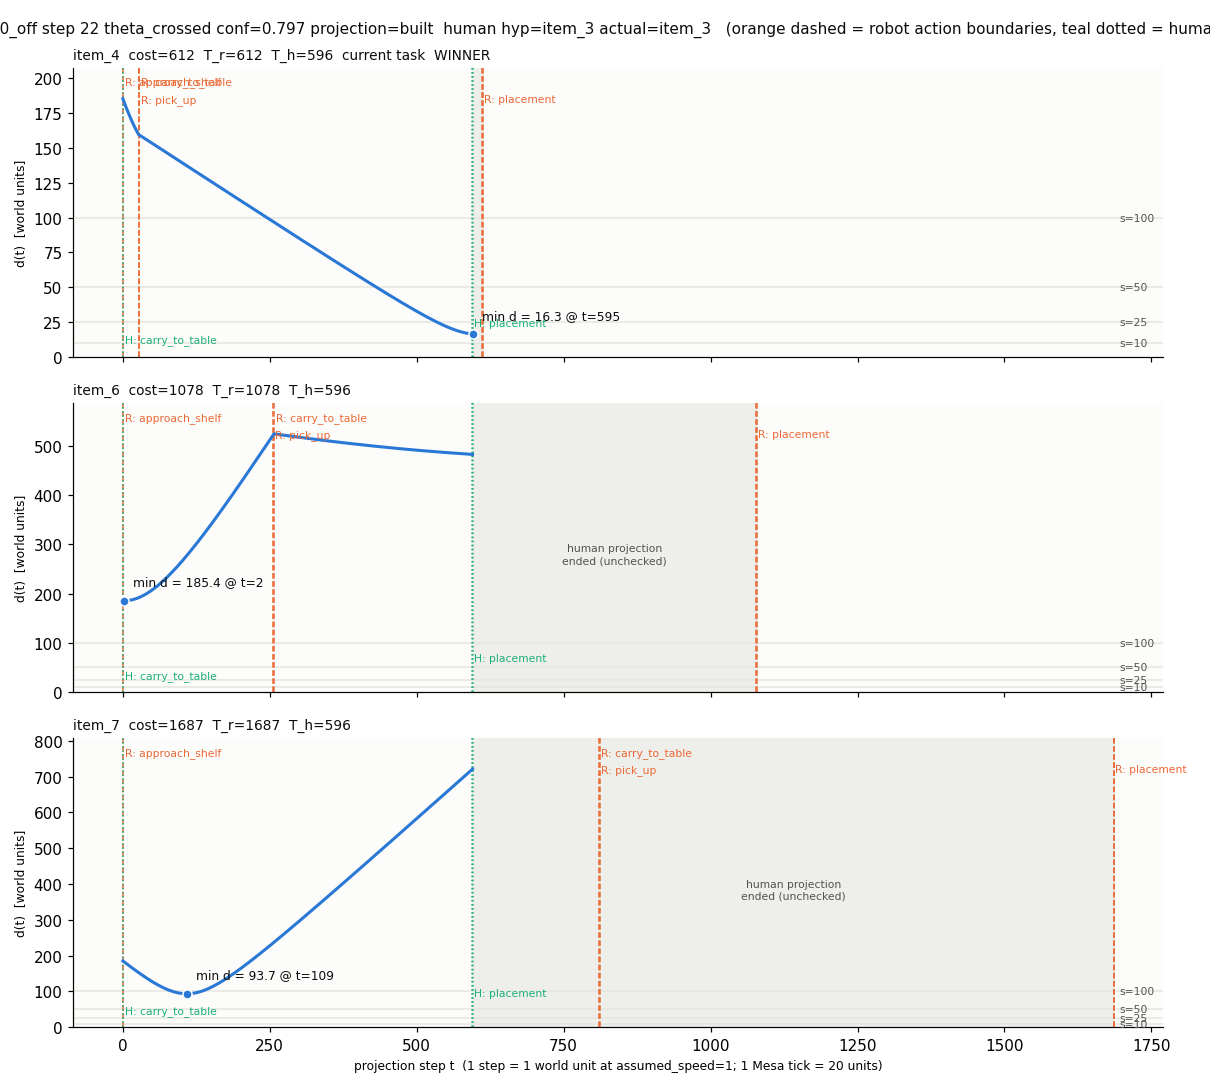

The file beside this chart, header and first rows:
t, d_item_4, robot_phase_item_4, d_item_6, robot_phase_item_6, d_item_7, robot_phase_item_7, human_phase
0, 185.5, approach_shelf, 185.5, approach_shelf, 185.5, approach_shelf, carry_to_table
1, 184.3, approach_shelf, 185.4, approach_shelf, 184.2, approach_shelf, carry_to_table
2, 183.2, approach_shelf, 185.4, approach_shelf, 182.9, approach_shelf, carry_to_table
3, 182.1, approach_shelf, 185.4, approach_shelf, 181.7, approach_shelf, carry_to_table
4, 181, approach_shelf, 185.5, approach_shelf, 180.4, approach_shelf, carry_to_table
5, 179.9, approach_shelf, 185.5, approach_shelf, 179.1, approach_shelf, carry_to_table
6, 178.8, approach_shelf, 185.6, approach_shelf, 177.9, approach_shelf, carry_to_table
7, 177.7, approach_shelf, 185.7, approach_shelf, 176.6, approach_shelf, carry_to_table
8, 176.7, approach_shelf, 185.8, approach_shelf, 175.4, approach_shelf, carry_to_table
9, 175.6, approach_shelf, 186, approach_shelf, 174.2, approach_shelf, carry_to_table
10, 174.6, approach_shelf, 186.1, approach_shelf, 172.9, approach_shelf, carry_to_table
11, 173.6, approach_shelf, 186.3, approach_shelf, 171.7, approach_shelf, carry_to_table
12, 172.6, approach_shelf, 186.5, approach_shelf, 170.5, approach_shelf, carry_to_table
13, 171.6, approach_shelf, 186.7, approach_shelf, 169.2, approach_shelf, carry_to_table
14, 170.7, approach_shelf, 186.9, approach_shelf, 168, approach_shelf, carry_to_table
15, 169.7, approach_shelf, 187.2, approach_shelf, 166.8, approach_shelf, carry_to_table
16, 168.8, approach_shelf, 187.5, approach_shelf, 165.6, approach_shelf, carry_to_table
17, 167.8, approach_shelf, 187.8, approach_shelf, 164.4, approach_shelf, carry_to_table
18, 166.9, approach_shelf, 188.1, approach_shelf, 163.2, approach_shelf, carry_to_table
19, 166.1, approach_shelf, 188.4, approach_shelf, 162, approach_shelf, carry_to_table
20, 165.2, approach_shelf, 188.7, approach_shelf, 160.8, approach_shelf, carry_to_table
21, 164.3, approach_shelf, 189.1, approach_shelf, 159.6, approach_shelf, carry_to_table
22, 163.5, approach_shelf, 189.5, approach_shelf, 158.4, approach_shelf, carry_to_table
23, 162.7, approach_shelf, 189.9, approach_shelf, 157.2, approach_shelf, carry_to_table
24, 161.9, approach_shelf, 190.3, approach_shelf, 156, approach_shelf, carry_to_table
25, 161.1, approach_shelf, 190.8, approach_shelf, 154.8, approach_shelf, carry_to_table
26, 160.3, approach_shelf, 191.2, approach_shelf, 153.7, approach_shelf, carry_to_table
27, 159.5, approach_shelf, 191.7, approach_shelf, 152.5, approach_shelf, carry_to_table
28, 159.4, pick_up, 192.2, approach_shelf, 151.3, approach_shelf, carry_to_table
29, 159.1, carry_to_table, 192.7, approach_shelf, 150.2, approach_shelf, carry_to_table
30, 158.9, carry_to_table, 193.3, approach_shelf, 149, approach_shelf, carry_to_table
31, 158.6, carry_to_table, 193.8, approach_shelf, 147.9, approach_shelf, carry_to_table
32, 158.3, carry_to_table, 194.4, approach_shelf, 146.8, approach_shelf, carry_to_table
33, 158, carry_to_table, 195, approach_shelf, 145.6, approach_shelf, carry_to_table
34, 157.8, carry_to_table, 195.6, approach_shelf, 144.5, approach_shelf, carry_to_table
35, 157.5, carry_to_table, 196.2, approach_shelf, 143.4, approach_shelf, carry_to_table
36, 157.2, carry_to_table, 196.8, approach_shelf, 142.3, approach_shelf, carry_to_table
37, 156.9, carry_to_table, 197.5, approach_shelf, 141.2, approach_shelf, carry_to_table
38, 156.7, carry_to_table, 198.1, approach_shelf, 140.1, approach_shelf, carry_to_table
39, 156.4, carry_to_table, 198.8, approach_shelf, 139, approach_shelf, carry_to_table
40, 156.1, carry_to_table, 199.5, approach_shelf, 137.9, approach_shelf, carry_to_table
41, 155.8, carry_to_table, 200.2, approach_shelf, 136.8, approach_shelf, carry_to_table
42, 155.6, carry_to_table, 201, approach_shelf, 135.8, approach_shelf, carry_to_table
43, 155.3, carry_to_table, 201.7, approach_shelf, 134.7, approach_shelf, carry_to_table
44, 155, carry_to_table, 202.5, approach_shelf, 133.7, approach_shelf, carry_to_table
45, 154.7, carry_to_table, 203.3, approach_shelf, 132.6, approach_shelf, carry_to_table
46, 154.5, carry_to_table, 204.1, approach_shelf, 131.6, approach_shelf, carry_to_table
47, 154.2, carry_to_table, 204.9, approach_shelf, 130.5, approach_shelf, carry_to_table
48, 153.9, carry_to_table, 205.7, approach_shelf, 129.5, approach_shelf, carry_to_table
49, 153.7, carry_to_table, 206.5, approach_shelf, 128.5, approach_shelf, carry_to_table
50, 153.4, carry_to_table, 207.4, approach_shelf, 127.5, approach_shelf, carry_to_table
51, 153.1, carry_to_table, 208.3, approach_shelf, 126.5, approach_shelf, carry_to_table
52, 152.8, carry_to_table, 209.1, approach_shelf, 125.5, approach_shelf, carry_to_table
53, 152.6, carry_to_table, 210, approach_shelf, 124.6, approach_shelf, carry_to_table
54, 152.3, carry_to_table, 210.9, approach_shelf, 123.6, approach_shelf, carry_to_table
55, 152, carry_to_table, 211.9, approach_shelf, 122.6, approach_shelf, carry_to_table
56, 151.7, carry_to_table, 212.8, approach_shelf, 121.7, approach_shelf, carry_to_table
57, 151.5, carry_to_table, 213.8, approach_shelf, 120.8, approach_shelf, carry_to_table
58, 151.2, carry_to_table, 214.7, approach_shelf, 119.8, approach_shelf, carry_to_table
59, 150.9, carry_to_table, 215.7, approach_shelf, 118.9, approach_shelf, carry_to_table
... 536 more rows
